Image classification data set "Final_Dataset_PatientSafe" (Batchu-Jatadhar/dataset-for-copd-paper on GitHub). Class labels (2): emphysema, normal.

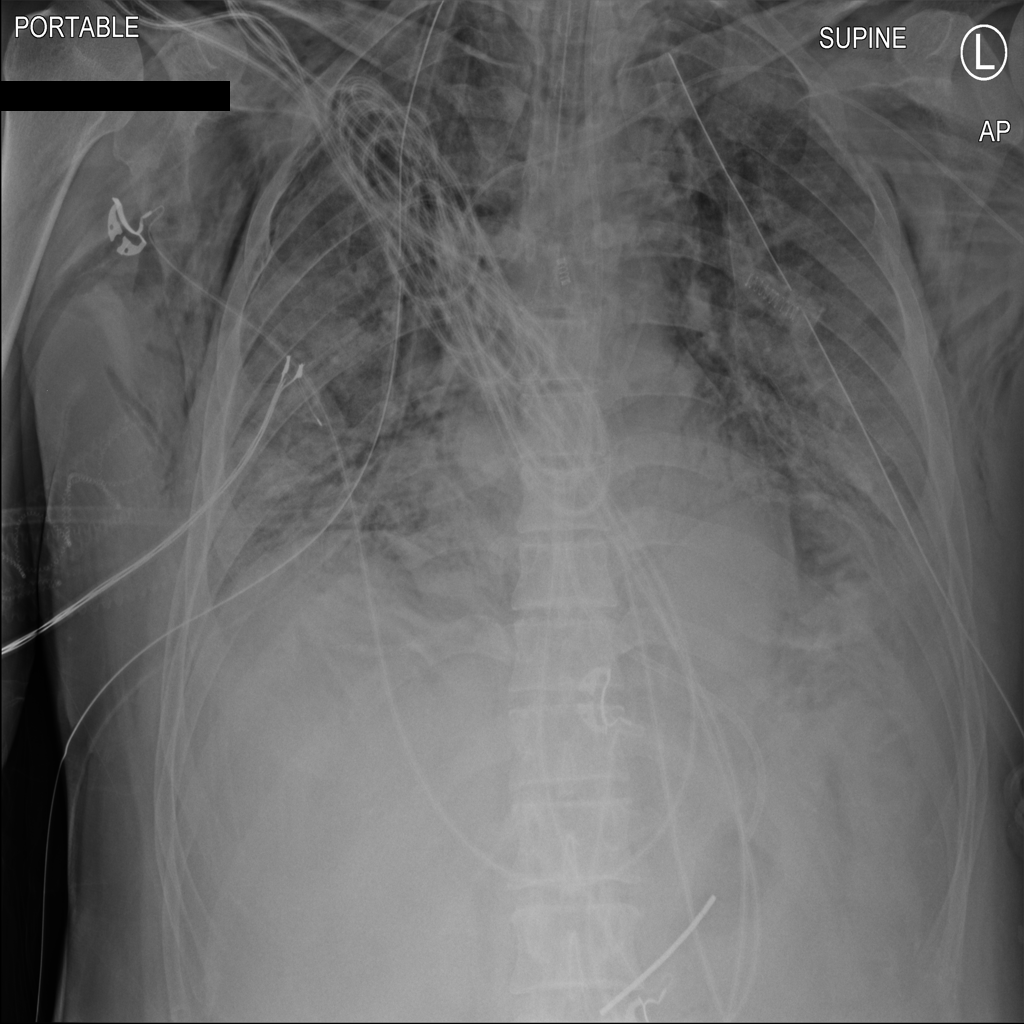
Label: emphysema

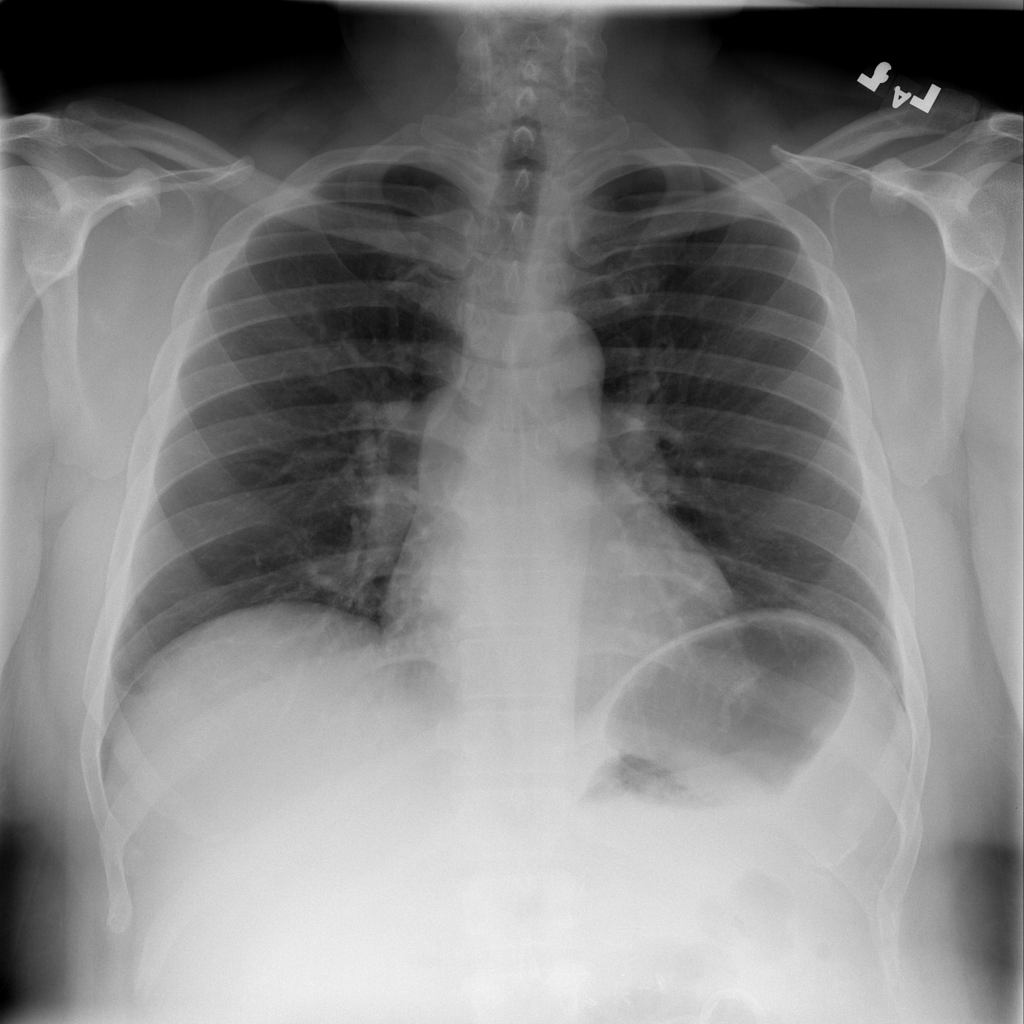
Label: normal

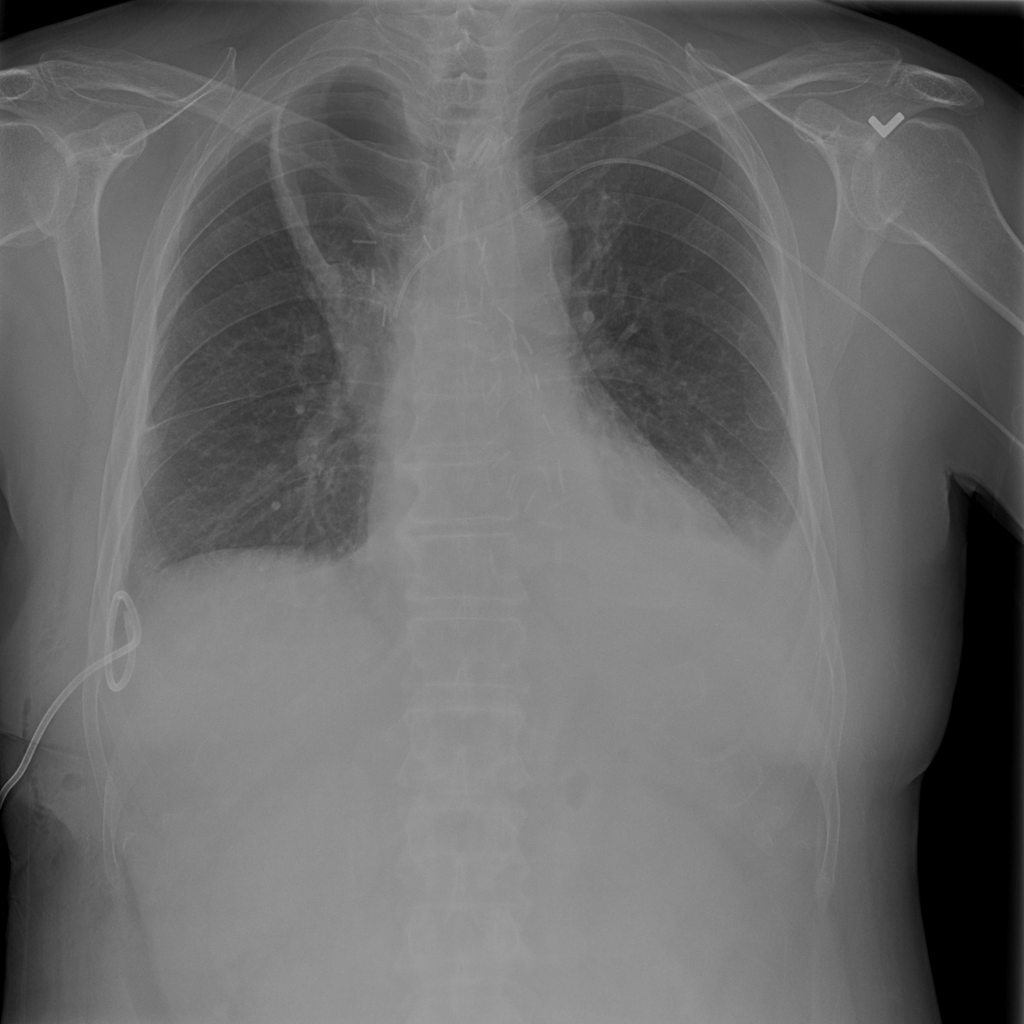
Label: emphysema

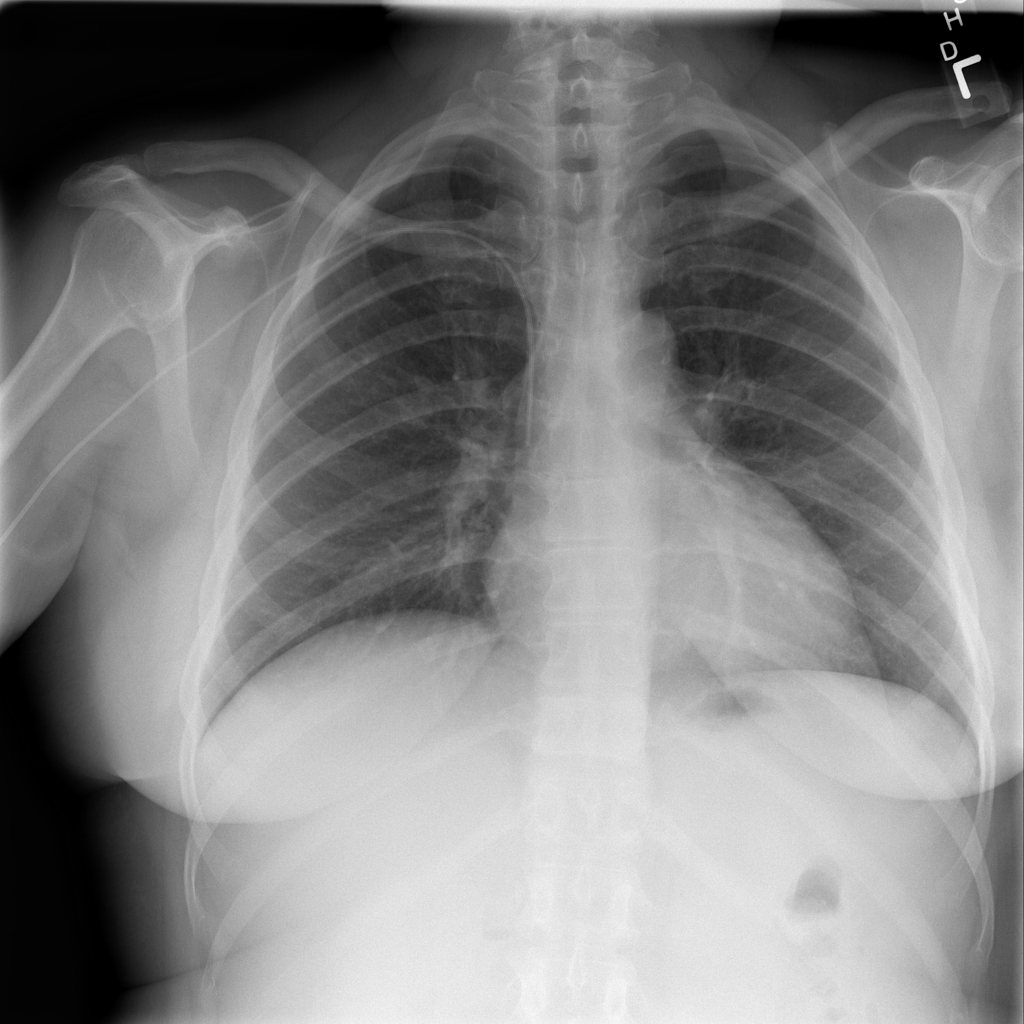
Label: normal

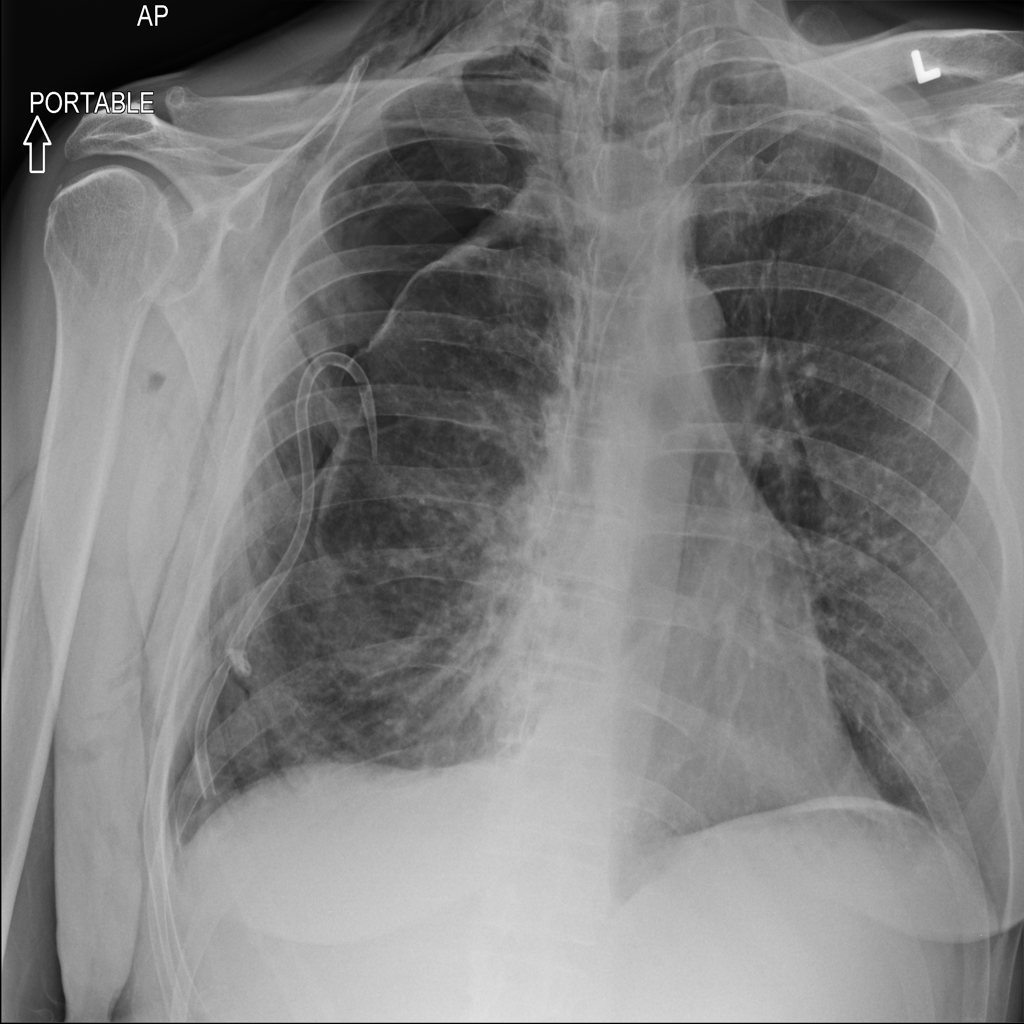
Label: emphysema

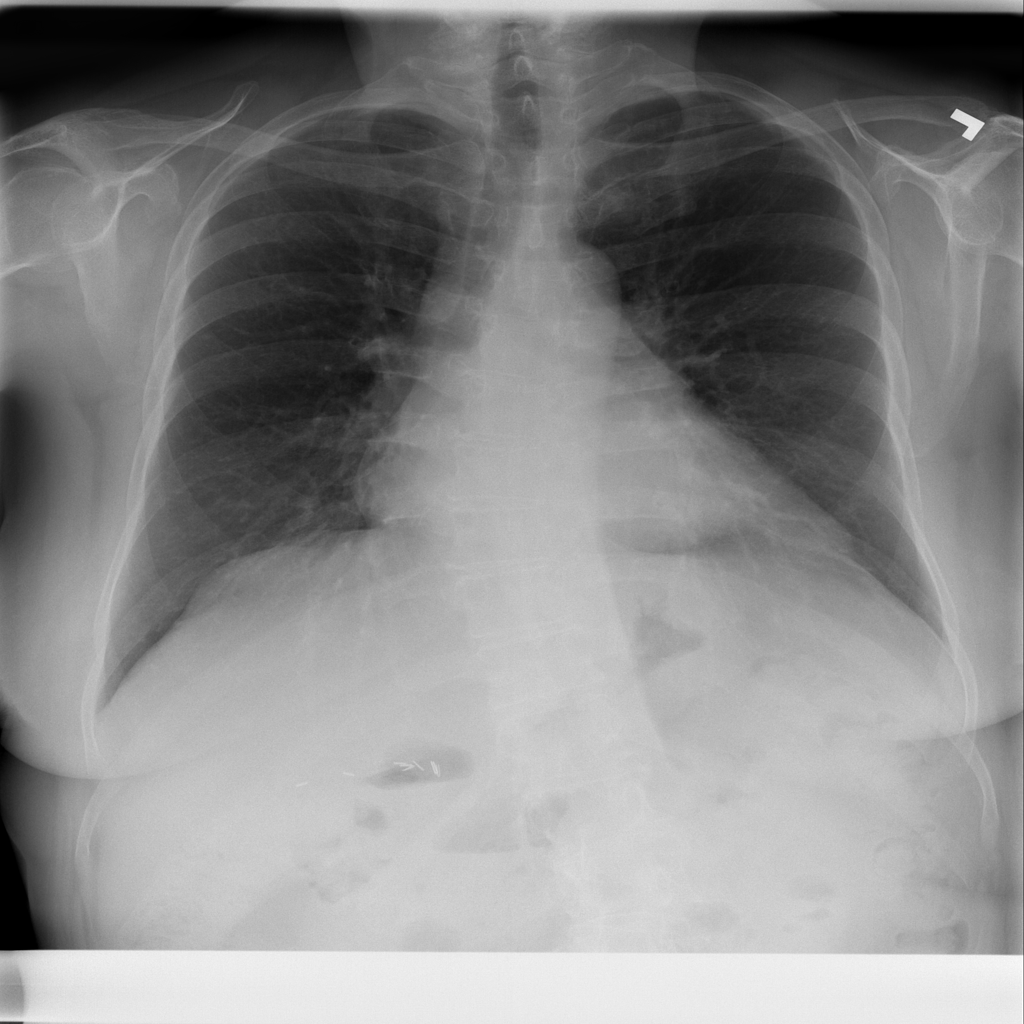
Label: normal
